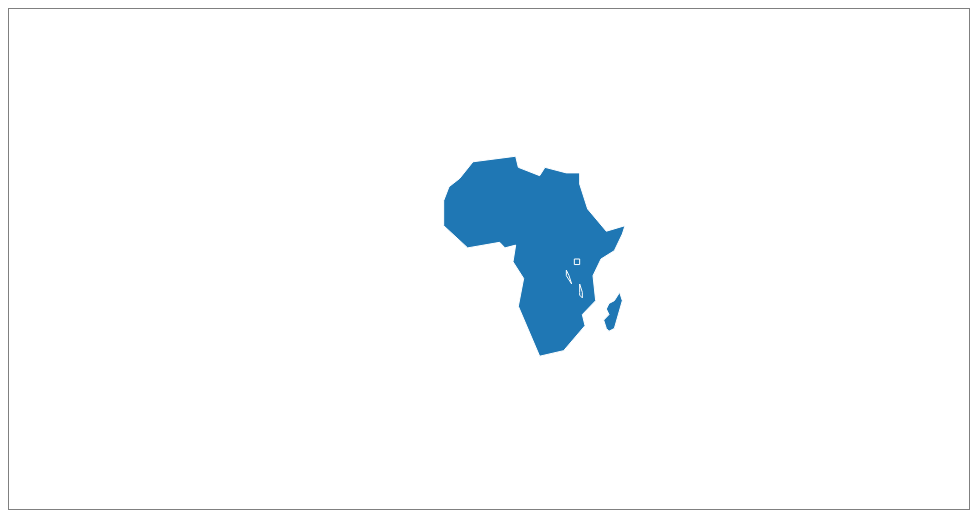
D3 v5 page, settled after 360 driven frames (6 s of simulated time); the page loaded 1 data file(s).


    const width = 960;
    const height = 500;

    d3.json('../Data/africa-simple-multipolygon.geojson')
            .then(function(data) {

        console.log(data);

        const color = d3.scaleOrdinal(d3.schemeCategory10);
        const latScale = d3.scaleLinear().domain([-90,90]).range([height,0]);
        const lonScale = d3.scaleLinear().domain([-180,180]).range([0,width])

        const svg = d3.select("body").append("svg")
                      .attr("width", width).attr("height", height);

        svg.selectAll("g.continent") // each Feature
                .data(data.features).enter()
                .append("g").attr("class","continent")
                .style("fill", (d,i) => color(i))
                .selectAll("polygon") // each Geometry
                   .data(d => d.geometry.type == 'MultiPolygon' ? d3.merge(d.geometry.coordinates) : d.geometry.coordinates)
                   .enter()
                   .append("polygon")
                   .attr("points", d => d3.merge(d.map(coord => [lonScale(coord[0]), latScale(coord[1])])))
    })


### data: ../Data/africa-simple-multipolygon.geojson
{
 "type": "FeatureCollection",
 "features": [
  {
   "type": "Feature",
   "properties": {},
   "geometry": {
    "type": "MultiPolygon",
    "coordinates": "[... 2 items]"
   }
  }
 ]
}